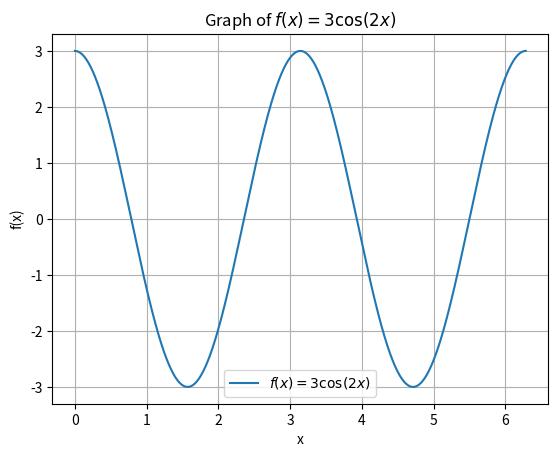

Write the Python code that produced this figure.
import numpy as np
import matplotlib.pyplot as plt

# Define the function
def f(x):
    return 3 * np.cos(2 * x)

# Generate x values
x_values = np.linspace(0, 2 * np.pi, 1000)  # Generate 1000 points between 0 and 2*pi

# Calculate y values
y_values = f(x_values)

# Plot the graph
plt.plot(x_values, y_values, label='$f(x) = 3\cos(2x)$')
plt.xlabel('x')
plt.ylabel('f(x)')
plt.title('Graph of $f(x) = 3\cos(2x)$')
plt.grid(True)
plt.legend()
plt.show()

